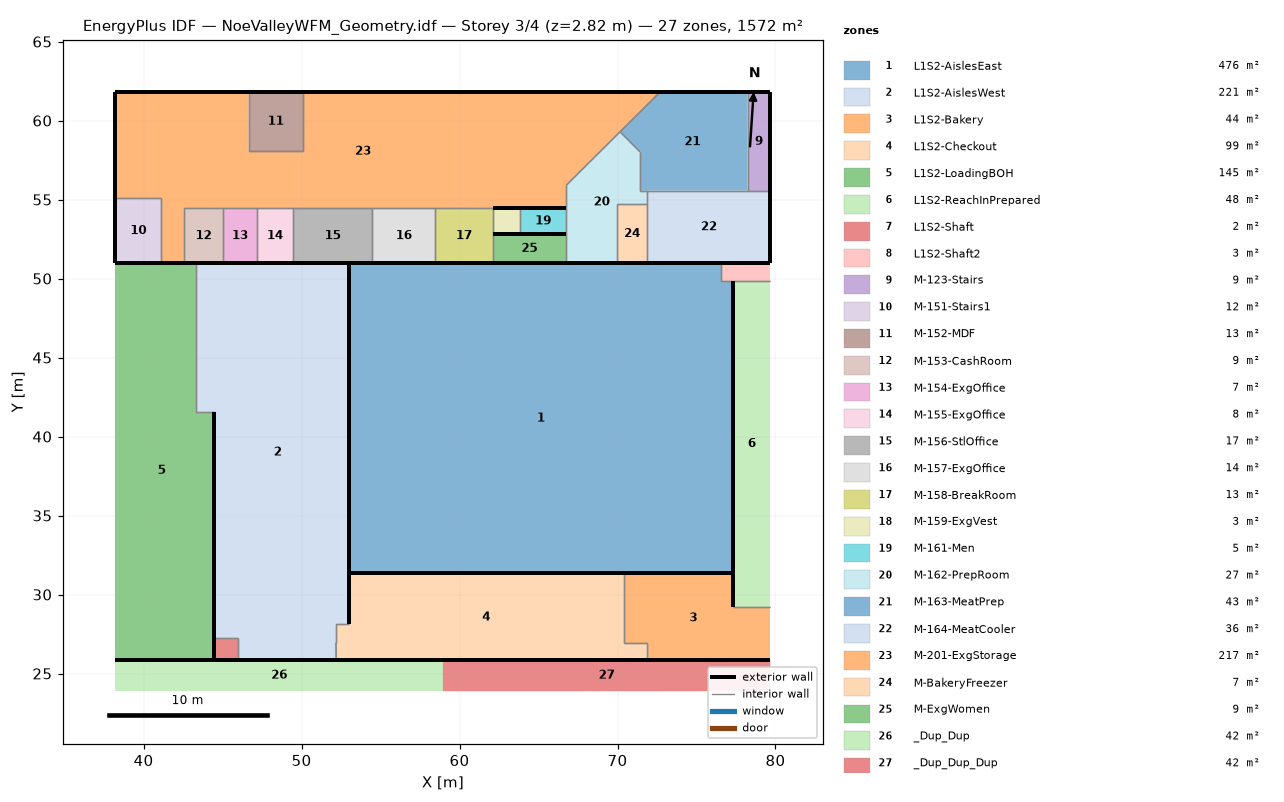
=== STOREY PLAN SPEC (per zone: floor XY polygon, exterior-wall plan segments, windows/doors) ===
zone 1: L1S2-AislesEast  (476.0 m²)
  floor: (77.34, 31.36) (53.00, 31.36) (53.00, 50.96) (76.57, 50.96) (76.57, 49.87) (77.34, 49.87)
  exterior wall: (77.34, 31.36) – (77.34, 49.87)  [18.5 m]
  exterior wall: (76.57, 50.96) – (53.00, 50.96) – (58.95, 50.96)  [29.5 m]
  exterior wall: (53.00, 31.36) – (77.34, 31.36) – (58.95, 31.36)  [42.7 m]
  exterior wall: (53.00, 50.96) – (53.00, 31.36)  [19.6 m]
  interior walls: 2
zone 2: L1S2-AislesWest  (221.5 m²)
  floor: (52.19, 25.88) (45.97, 25.88) (45.97, 27.22) (44.44, 27.22) (44.44, 41.57) (43.31, 41.57) (43.31, 50.96) (53.00, 50.96) (53.00, 28.16) (52.18, 28.16)
  exterior wall: (53.00, 50.96) – (43.31, 50.96)  [9.7 m]
  exterior wall: (45.97, 25.88) – (52.19, 25.88)  [6.2 m]
  exterior wall: (44.44, 41.57) – (44.44, 27.22)  [14.4 m]
  exterior wall: (53.00, 28.16) – (53.00, 50.96)  [22.8 m]
  interior walls: 7
zone 3: L1S2-Bakery  (44.1 m²)
  floor: (79.67, 25.88) (71.84, 25.88) (71.84, 26.95) (70.44, 26.95) (70.44, 31.36) (77.34, 31.36) (77.34, 29.21) (79.67, 29.21)
  exterior wall: (71.84, 25.88) – (79.67, 25.88)  [7.8 m]
  exterior wall: (77.34, 31.36) – (70.44, 31.36)  [6.9 m]
  exterior wall: (77.34, 29.21) – (77.34, 31.36)  [2.2 m]
  interior walls: 4
zone 4: L1S2-Checkout  (99.0 m²)
  floor: (71.84, 25.88) (52.19, 25.88) (52.18, 26.95) (52.18, 28.16) (53.00, 28.16) (53.00, 31.36) (70.44, 31.36) (70.44, 26.95) (71.84, 26.95)
  exterior wall: (53.00, 31.36) – (53.00, 28.16)  [3.2 m]
  exterior wall: (52.19, 25.88) – (71.84, 25.88) – (58.95, 25.88)  [32.5 m]
  exterior wall: (70.44, 31.36) – (53.00, 31.36) – (58.95, 31.36)  [23.4 m]
  interior walls: 6
zone 5: L1S2-LoadingBOH  (145.5 m²)
  floor: (44.44, 25.88) (38.22, 25.88) (38.22, 50.96) (43.31, 50.96) (43.31, 41.57) (44.44, 41.57)
  exterior wall: (43.31, 50.96) – (38.22, 50.96)  [5.1 m]
  exterior wall: (38.22, 25.88) – (44.44, 25.88)  [6.2 m]
  exterior wall: (44.44, 25.88) – (44.44, 41.57)  [15.7 m]
  interior walls: 2
zone 6: L1S2-ReachInPrepared  (48.3 m²)
  floor: (79.67, 29.21) (77.34, 29.21) (77.34, 49.87) (79.67, 49.87)
  exterior wall: (77.34, 49.87) – (77.34, 29.21)  [20.7 m]
  interior walls: 2
zone 7: L1S2-Shaft  (2.0 m²)
  floor: (45.97, 25.88) (44.44, 25.88) (44.44, 27.22) (45.97, 27.22)
  exterior wall: (44.44, 27.22) – (44.44, 25.88)  [1.3 m]
  exterior wall: (44.44, 25.88) – (45.97, 25.88)  [1.5 m]
  interior walls: 2
zone 8: L1S2-Shaft2  (3.4 m²)
  floor: (79.67, 49.87) (76.57, 49.87) (76.57, 50.96) (79.67, 50.96)
  exterior wall: (79.67, 50.96) – (76.57, 50.96)  [3.1 m]
  interior walls: 3
zone 9: M-123-Stairs  (9.0 m²)
  floor: (79.67, 55.57) (78.23, 55.57) (78.23, 61.78) (79.67, 61.78)
  exterior wall: (79.67, 61.78) – (78.23, 61.78)  [1.4 m]
  exterior wall: (79.67, 55.57) – (79.67, 61.78)  [6.2 m]
  interior walls: 2
zone 10: M-151-Stairs1  (11.9 m²)
  floor: (41.12, 50.96) (38.22, 50.96) (38.22, 55.08) (41.12, 55.08)
  exterior wall: (38.22, 50.96) – (41.12, 50.96)  [2.9 m]
  exterior wall: (38.22, 55.08) – (38.22, 50.96)  [4.1 m]
  interior walls: 2
zone 11: M-152-MDF  (12.6 m²)
  floor: (50.08, 58.09) (46.65, 58.09) (46.65, 61.78) (50.08, 61.78)
  exterior wall: (50.08, 61.78) – (46.65, 61.78)  [3.4 m]
  interior walls: 3
zone 12: M-153-CashRoom  (8.6 m²)
  floor: (45.04, 50.96) (42.55, 50.96) (42.55, 54.44) (45.04, 54.44)
  exterior wall: (42.55, 50.96) – (45.04, 50.96)  [2.5 m]
  interior walls: 3
zone 13: M-154-ExgOffice  (7.4 m²)
  floor: (47.16, 50.96) (45.04, 50.96) (45.04, 54.44) (47.16, 54.44)
  exterior wall: (45.04, 50.96) – (47.16, 50.96)  [2.1 m]
  interior walls: 3
zone 14: M-155-ExgOffice  (8.0 m²)
  floor: (49.47, 50.96) (47.16, 50.96) (47.16, 54.44) (49.47, 54.44)
  exterior wall: (47.16, 50.96) – (49.47, 50.96)  [2.3 m]
  interior walls: 3
zone 15: M-156-StlOffice  (17.4 m²)
  floor: (54.48, 50.96) (49.47, 50.96) (49.47, 54.44) (54.48, 54.44)
  exterior wall: (49.47, 50.96) – (54.48, 50.96)  [5.0 m]
  interior walls: 3
zone 16: M-157-ExgOffice  (13.9 m²)
  floor: (58.47, 50.96) (54.48, 50.96) (54.48, 54.44) (58.47, 54.44)
  exterior wall: (54.48, 50.96) – (58.47, 50.96)  [4.0 m]
  interior walls: 3
zone 17: M-158-BreakRoom  (12.6 m²)
  floor: (62.09, 50.96) (58.47, 50.96) (58.47, 54.44) (62.09, 54.44)
  exterior wall: (58.47, 50.96) – (62.09, 50.96)  [3.6 m]
  interior walls: 4
zone 18: M-159-ExgVest  (2.8 m²)
  floor: (63.84, 52.83) (62.09, 52.83) (62.09, 54.44) (63.84, 54.44)
  exterior wall: (62.09, 52.83) – (63.84, 52.83)  [1.7 m]
  exterior wall: (63.84, 54.44) – (62.09, 54.44)  [1.7 m]
  interior walls: 2
zone 19: M-161-Men  (4.7 m²)
  floor: (66.75, 52.83) (63.84, 52.83) (63.84, 54.44) (66.75, 54.44)
  exterior wall: (66.75, 54.44) – (63.84, 54.44)  [2.9 m]
  exterior wall: (63.84, 52.83) – (66.75, 52.83)  [2.9 m]
  interior walls: 2
zone 20: M-162-PrepRoom  (27.2 m²)
  floor: (69.95, 50.96) (66.75, 50.96) (66.75, 55.90) (70.16, 59.29) (71.41, 58.03) (71.41, 55.57) (71.89, 55.57) (71.89, 54.70) (69.95, 54.70)
  exterior wall: (66.75, 50.96) – (69.95, 50.96)  [3.2 m]
  interior walls: 10
zone 21: M-163-MeatPrep  (43.2 m²)
  floor: (78.23, 55.57) (71.41, 55.57) (71.41, 58.03) (70.16, 59.29) (72.67, 61.78) (78.23, 61.78)
  exterior wall: (78.23, 61.78) – (72.67, 61.78)  [5.6 m]
  interior walls: 6
zone 22: M-164-MeatCooler  (35.8 m²)
  floor: (79.67, 50.96) (71.89, 50.96) (71.89, 55.57) (79.67, 55.57)
  exterior wall: (79.67, 50.96) – (79.67, 55.57)  [4.6 m]
  exterior wall: (71.89, 50.96) – (79.67, 50.96)  [7.8 m]
  interior walls: 4
zone 23: M-201-ExgStorage  (217.5 m²)
  floor: (66.75, 54.44) (42.55, 54.44) (42.55, 50.96) (41.12, 50.96) (41.12, 55.08) (38.22, 55.08) (38.22, 61.78) (46.65, 61.78) (46.65, 58.09) (50.08, 58.09) (50.08, 61.78) (72.67, 61.78) (66.75, 55.90)
  exterior wall: (72.67, 61.78) – (50.08, 61.78)  [22.6 m]
  exterior wall: (62.09, 54.44) – (66.75, 54.44)  [4.7 m]
  exterior wall: (41.12, 50.96) – (42.55, 50.96)  [1.4 m]
  exterior wall: (38.22, 61.78) – (38.22, 55.08)  [6.7 m]
  exterior wall: (46.65, 61.78) – (38.22, 61.78)  [8.4 m]
  interior walls: 15
zone 24: M-BakeryFreezer  (7.2 m²)
  floor: (71.89, 50.96) (69.95, 50.96) (69.95, 54.70) (71.89, 54.70)
  exterior wall: (69.95, 50.96) – (71.89, 50.96)  [1.9 m]
  interior walls: 3
zone 25: M-ExgWomen  (8.7 m²)
  floor: (66.75, 50.96) (62.09, 50.96) (62.09, 52.83) (66.75, 52.83)
  exterior wall: (66.75, 52.83) – (62.09, 52.83)  [4.7 m]
  exterior wall: (62.09, 50.96) – (66.75, 50.96)  [4.7 m]
  interior walls: 2
zone 26: _Dup_Dup  (41.8 m²)
  floor: (38.22, 23.88) (38.22, 25.88) (58.95, 25.88) (58.95, 23.88)
zone 27: _Dup_Dup_Dup  (41.8 m²)
  floor: (79.67, 25.88) (79.67, 23.88) (58.95, 23.88) (58.95, 25.88)

=== DERIVED (storey summary) ===
Building: NoeValleyWFM_Geometry.idf
Storey: 3 of 4  (floor level z = 2.82 m)
Storey gross floor area: 1572.0 m²
Zones on this storey: 27
  - L1S2-AislesEast: floor 476.0 m²; exterior wall 110.3 m (135.0 m²); WWR 0.0%
  - L1S2-AislesWest: floor 221.5 m²; exterior wall 53.1 m (82.5 m²); WWR 0.0%
  - L1S2-Bakery: floor 44.1 m²; exterior wall 16.9 m (10.6 m²); WWR 0.0%
  - L1S2-Checkout: floor 99.0 m²; exterior wall 59.1 m (87.5 m²); WWR 0.0%
  - L1S2-LoadingBOH: floor 145.5 m²; exterior wall 27.0 m (18.2 m²); WWR 0.0%
  - L1S2-ReachInPrepared: floor 48.3 m²; exterior wall 20.7 m (6.7 m²); WWR 0.0%
  - L1S2-Shaft: floor 2.0 m²; exterior wall 2.9 m (2.7 m²); WWR 0.0%
  - L1S2-Shaft2: floor 3.4 m²; exterior wall 3.1 m (0.7 m²); WWR 0.0%
  - M-123-Stairs: floor 9.0 m²; exterior wall 7.7 m (22.2 m²); WWR 0.0%
  - M-151-Stairs1: floor 11.9 m²; exterior wall 7.0 m (20.3 m²); WWR 0.0%
  - M-152-MDF: floor 12.6 m²; exterior wall 3.4 m (9.9 m²); WWR 0.0%
  - M-153-CashRoom: floor 8.6 m²; exterior wall 2.5 m (7.2 m²); WWR 0.0%
  - M-154-ExgOffice: floor 7.4 m²; exterior wall 2.1 m (6.1 m²); WWR 0.0%
  - M-155-ExgOffice: floor 8.0 m²; exterior wall 2.3 m (6.7 m²); WWR 0.0%
  - M-156-StlOffice: floor 17.4 m²; exterior wall 5.0 m (14.5 m²); WWR 0.0%
  - M-157-ExgOffice: floor 13.9 m²; exterior wall 4.0 m (11.5 m²); WWR 0.0%
  - M-158-BreakRoom: floor 12.6 m²; exterior wall 3.6 m (10.5 m²); WWR 0.0%
  - M-159-ExgVest: floor 2.8 m²; exterior wall 3.5 m (10.1 m²); WWR 0.0%
  - M-161-Men: floor 4.7 m²; exterior wall 5.8 m (16.9 m²); WWR 0.0%
  - M-162-PrepRoom: floor 27.2 m²; exterior wall 3.2 m (9.3 m²); WWR 0.0%
  - M-163-MeatPrep: floor 43.2 m²; exterior wall 5.6 m (16.1 m²); WWR 0.0%
  - M-164-MeatCooler: floor 35.8 m²; exterior wall 12.4 m (35.9 m²); WWR 0.0%
  - M-201-ExgStorage: floor 217.5 m²; exterior wall 43.8 m (126.9 m²); WWR 0.0%
  - M-BakeryFreezer: floor 7.2 m²; exterior wall 1.9 m (5.6 m²); WWR 0.0%
  - M-ExgWomen: floor 8.7 m²; exterior wall 9.3 m (27.0 m²); WWR 0.0%
  - _Dup_Dup: floor 41.8 m²
  - _Dup_Dup_Dup: floor 41.8 m²
Zone adjacency (shared interzone walls):
  - L1S2-AislesEast ↔ L1S2-Shaft2
  - L1S2-AislesWest ↔ L1S2-Checkout
  - L1S2-AislesWest ↔ L1S2-LoadingBOH
  - L1S2-AislesWest ↔ L1S2-Shaft
  - L1S2-Bakery ↔ L1S2-Checkout
  - L1S2-Bakery ↔ L1S2-ReachInPrepared
  - L1S2-ReachInPrepared ↔ L1S2-Shaft2
  - M-123-Stairs ↔ M-163-MeatPrep
  - M-123-Stairs ↔ M-164-MeatCooler
  - M-151-Stairs1 ↔ M-201-ExgStorage
  - M-152-MDF ↔ M-201-ExgStorage
  - M-153-CashRoom ↔ M-154-ExgOffice
  - M-153-CashRoom ↔ M-201-ExgStorage
  - M-154-ExgOffice ↔ M-155-ExgOffice
  - M-154-ExgOffice ↔ M-201-ExgStorage
  - M-155-ExgOffice ↔ M-156-StlOffice
  - M-155-ExgOffice ↔ M-201-ExgStorage
  - M-156-StlOffice ↔ M-157-ExgOffice
  - M-156-StlOffice ↔ M-201-ExgStorage
  - M-157-ExgOffice ↔ M-158-BreakRoom
  - M-157-ExgOffice ↔ M-201-ExgStorage
  - M-158-BreakRoom ↔ M-159-ExgVest
  - M-158-BreakRoom ↔ M-201-ExgStorage
  - M-158-BreakRoom ↔ M-ExgWomen
  - M-159-ExgVest ↔ M-161-Men
  - M-161-Men ↔ M-162-PrepRoom
  - M-162-PrepRoom ↔ M-163-MeatPrep
  - M-162-PrepRoom ↔ M-164-MeatCooler
  - M-162-PrepRoom ↔ M-201-ExgStorage
  - M-162-PrepRoom ↔ M-BakeryFreezer
  - M-162-PrepRoom ↔ M-ExgWomen
  - M-163-MeatPrep ↔ M-164-MeatCooler
  - M-163-MeatPrep ↔ M-201-ExgStorage
  - M-164-MeatCooler ↔ M-BakeryFreezer